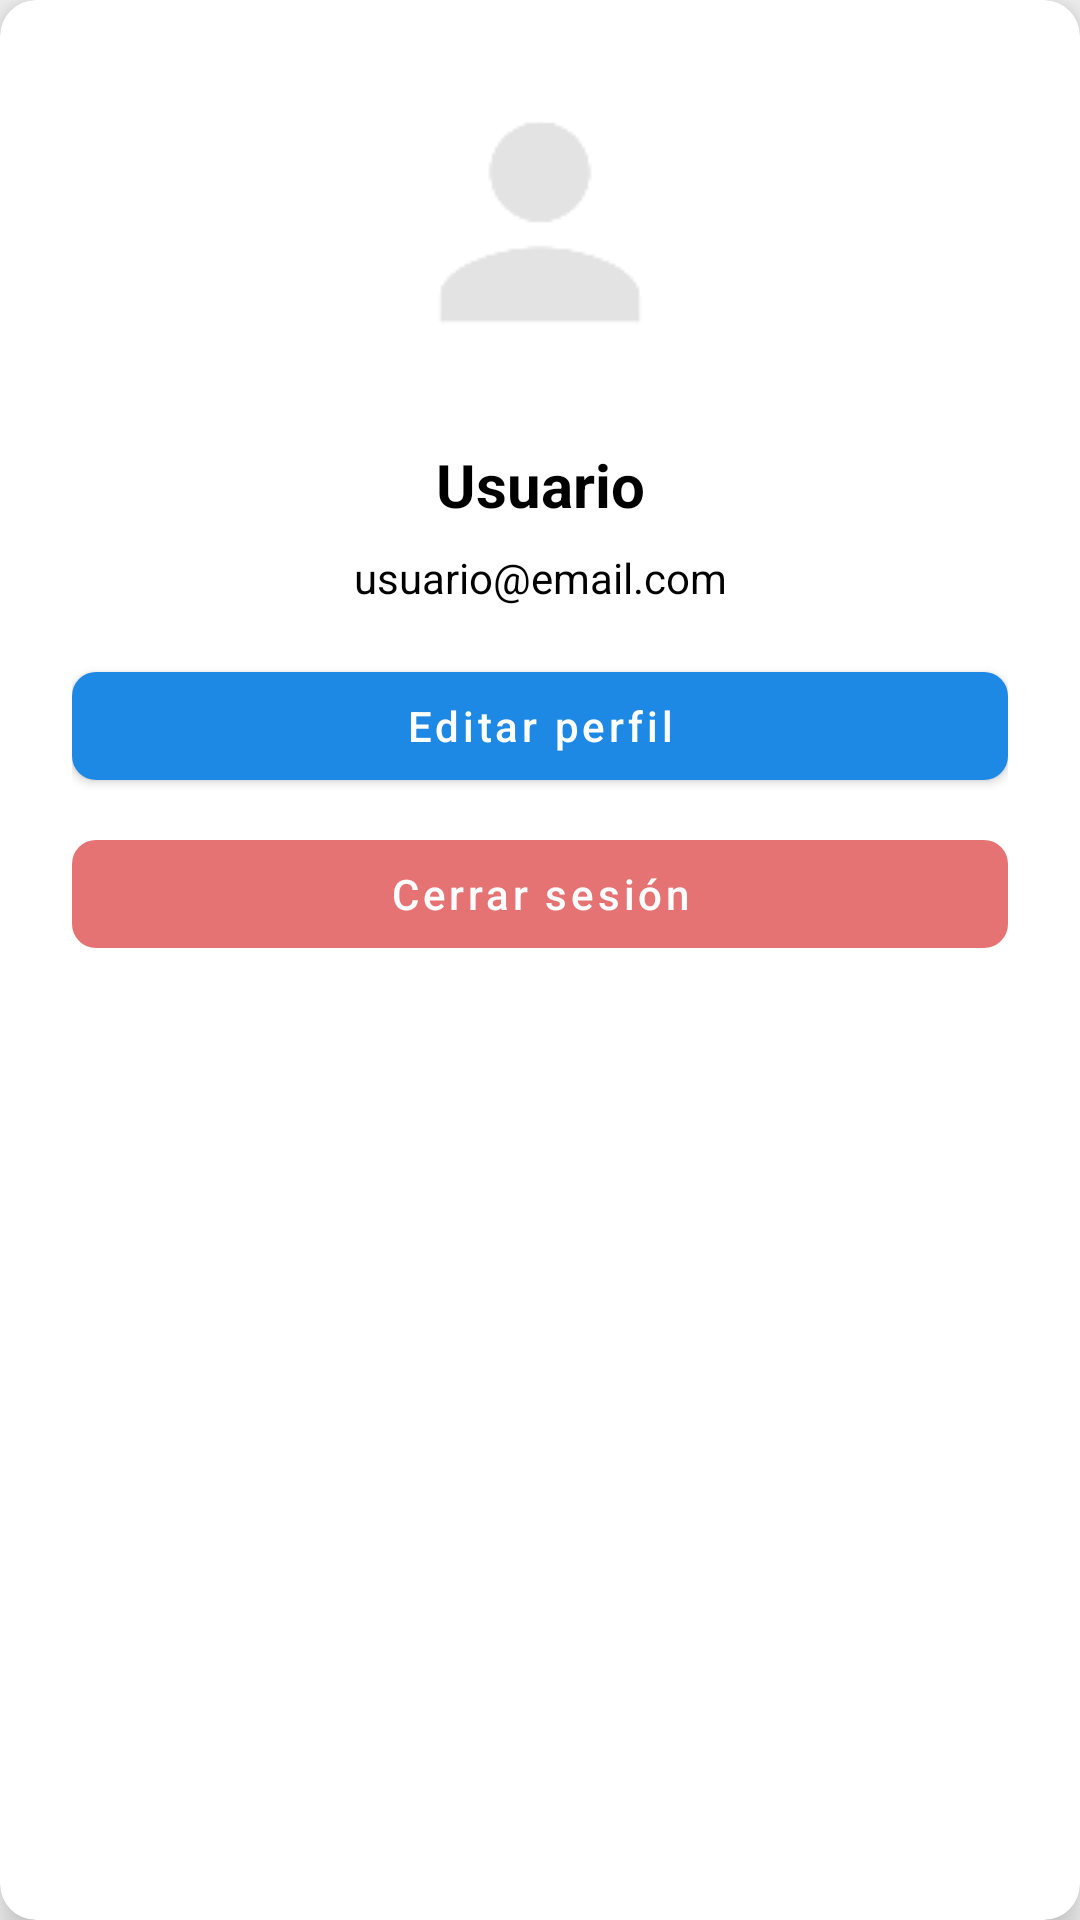

Reconstruct the res/layout file that produces this screen, plus the resources it refers to.
<!-- AndroidManifest.xml: application theme Theme.GazteMap -->
<!-- res/layout/nav_perfil.xml -->
<?xml version="1.0" encoding="utf-8"?>
<androidx.cardview.widget.CardView
    xmlns:android="http://schemas.android.com/apk/res/android"
    xmlns:app="http://schemas.android.com/apk/res-auto"
    android:layout_width="270dp"
    android:layout_height="wrap_content"
    android:layout_margin="10dp"
    app:cardCornerRadius="12dp"
    app:cardElevation="8dp">

    <LinearLayout
        android:layout_width="match_parent"
        android:layout_height="wrap_content"
        android:orientation="vertical"
        android:padding="24dp">

        <com.google.android.material.imageview.ShapeableImageView
            android:id="@+id/imgPerfil"
            android:layout_width="100dp"
            android:layout_height="100dp"
            android:src="@drawable/person2"
            android:layout_marginBottom="8dp"
            android:layout_gravity="center_horizontal"
            app:shapeAppearanceOverlay="@style/Circulo"
            android:scaleType="centerCrop"/>

        <TextView
            android:id="@+id/campoNombreNav"
            android:layout_width="match_parent"
            android:layout_height="wrap_content"
            android:text="Usuario"
            android:textSize="20sp"
            android:textStyle="bold"
            android:gravity="center"
            android:layout_marginTop="16dp"/>

        <TextView
            android:id="@+id/campoEmail"
            android:layout_width="match_parent"
            android:layout_height="wrap_content"
            android:text="usuario@email.com"
            android:gravity="center"
            android:layout_marginTop="8dp"/>

        <com.google.android.material.button.MaterialButton
            android:id="@+id/btnEditUser"
            style="@style/Widget.MaterialComponents.Button"
            android:layout_width="match_parent"
            android:layout_height="wrap_content"
            android:layout_marginTop="16dp"
            android:text="@string/editarPerfil"
            android:textAllCaps="false"
            android:textColor="@color/blanco"
            app:cornerRadius="8dp"
            app:icon="@drawable/manage_accounts"
            app:iconGravity="textStart"
            app:iconTint="@color/blanco" />

        <com.google.android.material.button.MaterialButton
            android:id="@+id/btnLogout"
            style="@style/Widget.MaterialComponents.Button.UnelevatedButton"
            android:layout_width="match_parent"
            android:layout_height="wrap_content"
            android:layout_marginTop="8dp"
            android:text="@string/cerrarSesion"
            android:textAllCaps="false"
            android:textColor="@android:color/white"
            app:backgroundTint="#E57373"
            app:cornerRadius="8dp"
            app:icon="@drawable/logout"
            app:iconGravity="textStart"
            app:iconTint="@android:color/white" />
    </LinearLayout>
</androidx.cardview.widget.CardView>
<!-- resources referenced by this layout -->
<resources>
  <color name="blanco">#FFFFFF</color>
  <!-- drawable person2: png bitmap (drawable, 1567 bytes) -->
  <string name="cerrarSesion">Cerrar sesión</string>
  <string name="editarPerfil">Editar perfil</string>
  <style name="Circulo">
          <item name="cornerFamily">rounded</item>
          <item name="cornerSize">50%</item>
      </style>
  <style name="Theme.GazteMap" parent="Theme.Material3.DayNight.NoActionBar">
          
          <item name="colorPrimary">@color/azul_600</item>
          <item name="colorPrimaryVariant">@color/azul_800</item>
  
          
          <item name="android:colorBackground">@color/gris_claro_fondo</item>
          <item name="colorSurface">@color/blanco</item>
  
          
          <item name="android:textColor">@color/negro</item>
          <item name="android:textColorPrimary">@color/negro</item>
          <item name="android:textColorSecondary">@color/gris_medio</item>
  
          
          <item name="colorOnPrimary">@color/blanco</item>
          <item name="materialButtonStyle">@style/Widget.App.Button</item>
  
          
          <item name="android:statusBarColor">@color/azul_800</item>
  
          
          <item name="android:windowBackground">@color/gris_claro_fondo</item>
  
      </style>
  <color name="azul_600">#1E88E5</color>
  <color name="azul_800">#1565C0</color>
  <color name="gris_claro_fondo">#F5F5F5</color>
  <color name="negro">#000000</color>
  <color name="gris_medio">#757575</color>
  <style name="Widget.App.Button" parent="Widget.Material3.Button">
          <item name="backgroundTint">@color/azul_600</item>
          <item name="android:textColor">@color/blanco</item>
      </style>
</resources>
